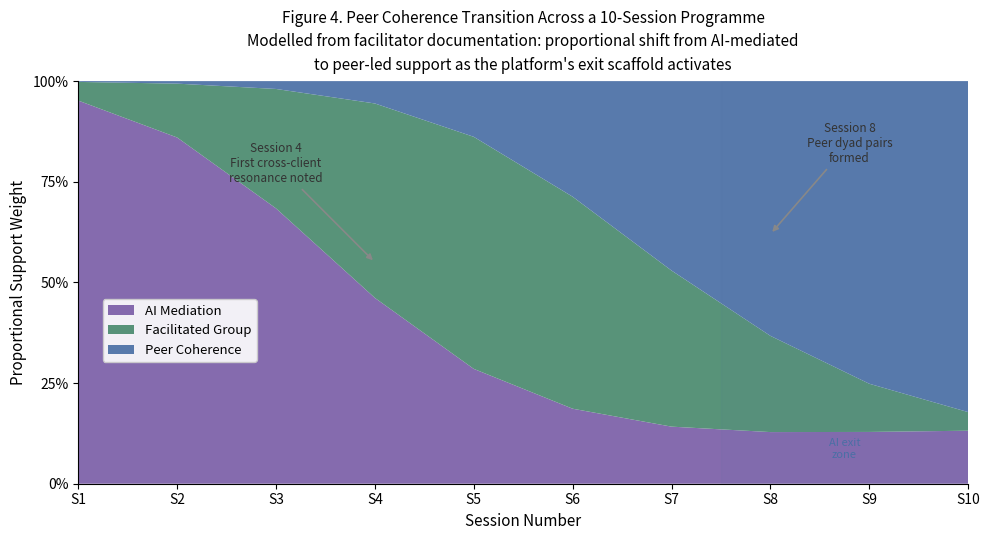

This chart was generated by the following Python code: (Note: this script raises an exception after producing the figure.)
"""
Figure 4: Peer Coherence Transition
Shows the session-by-session arc from AI-only / 1:1 facilitated support
toward peer-led mutual support across a 10-session cohort.

Three stacked bands:
  - AI mediation weight (declines)
  - Facilitator-led group weight (bell curve mid-programme)
  - Peer coherence weight (grows)

Plus two annotated events:
  - Session 4: First cross-client resonance noted
  - Session 8: Peer dyad pairs formed
"""

import matplotlib
matplotlib.use("Agg")
import matplotlib.pyplot as plt
import matplotlib.patches as mpatches
import numpy as np
from scipy.special import expit

sessions = np.array([1, 2, 3, 4, 5, 6, 7, 8, 9, 10])

# AI weight: high early, gradually handed off
ai_weight = 0.75 * expit(-(sessions - 3) * 0.85) + 0.1

# Facilitator group: peaks mid-programme
group_weight = 0.45 * np.exp(-0.5 * ((sessions - 5.5) / 2.0) ** 2)

# Peer coherence: starts near zero, accelerates from session 6
peer_weight = 0.65 * expit((sessions - 6.5) * 1.1)

# Normalise to sum to 1 at each session
total = ai_weight + group_weight + peer_weight
ai_norm    = ai_weight    / total
group_norm = group_weight / total
peer_norm  = peer_weight  / total

fig, ax = plt.subplots(figsize=(10, 5.5))

AI_COLOR    = "#7B5EA7"   # purple
GROUP_COLOR = "#4A8A6E"   # green
PEER_COLOR  = "#4A6FA5"   # blue

ax.stackplot(
    sessions,
    ai_norm, group_norm, peer_norm,
    labels=["AI Mediation", "Facilitated Group", "Peer Coherence"],
    colors=[AI_COLOR + "BB", GROUP_COLOR + "BB", PEER_COLOR + "BB"],
    alpha=0.92,
)

# Annotations
ax.annotate(
    "Session 4\nFirst cross-client\nresonance noted",
    xy=(4, 0.55), xytext=(3.0, 0.75),
    fontsize=8.5, color="#333333",
    arrowprops=dict(arrowstyle="-|>", color="#888888", lw=1.2),
    ha="center",
)

ax.annotate(
    "Session 8\nPeer dyad pairs\nformed",
    xy=(8, 0.62), xytext=(8.8, 0.80),
    fontsize=8.5, color="#333333",
    arrowprops=dict(arrowstyle="-|>", color="#888888", lw=1.2),
    ha="center",
)

ax.set_xticks(sessions)
ax.set_xticklabels([f"S{s}" for s in sessions], fontsize=10)
ax.set_xlabel("Session Number", fontsize=11)
ax.set_yticks([0, 0.25, 0.5, 0.75, 1.0])
ax.set_yticklabels(["0%", "25%", "50%", "75%", "100%"], fontsize=10)
ax.set_ylabel("Proportional Support Weight", fontsize=11)
ax.set_xlim(1, 10)
ax.set_ylim(0, 1)
ax.spines[["top", "right"]].set_visible(False)

legend = ax.legend(
    loc="center left",
    fontsize=9.5,
    framealpha=0.9,
    edgecolor="#CCCCCC",
    bbox_to_anchor=(0.02, 0.38),
)

ax.set_title(
    "Figure 4. Peer Coherence Transition Across a 10-Session Programme\n"
    "Modelled from facilitator documentation: proportional shift from AI-mediated\n"
    "to peer-led support as the platform's exit scaffold activates",
    fontsize=11, pad=8, linespacing=1.5,
)

# Shade the "AI exit zone" lightly
ax.axvspan(7.5, 10.05, alpha=0.06, color=PEER_COLOR, label="_nolegend_")
ax.text(
    8.75, 0.06, "AI exit\nzone", ha="center", va="bottom",
    fontsize=8, color=PEER_COLOR, fontstyle="italic"
)

plt.tight_layout()
plt.savefig(
    "/Users/jatinalla/Desktop/AutoResearchClaw/artifacts/chi-paper/figures/fig4_peer_coherence.png",
    dpi=300, bbox_inches="tight", facecolor="white"
)
plt.close()
print("fig4 saved")
